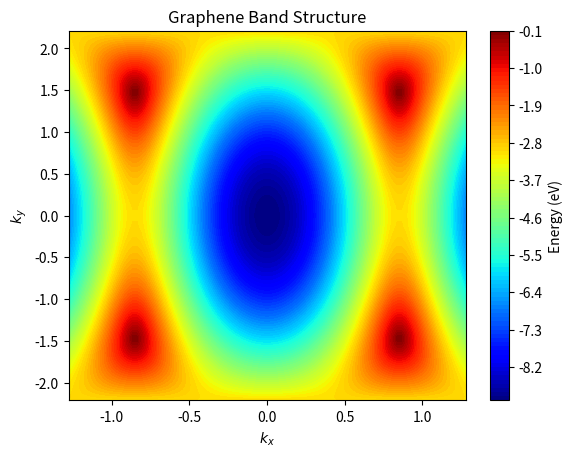

Source code (Python):
# -*- coding: utf-8 -*-
# -*- coding: utf-8 -*-

import numpy as np
import matplotlib.pyplot as plt

# Параметры
a = 1.42  # A
t = -3  # эВ

# Вектора решетки
a1 = np.array([np.sqrt(3)*a/2, a/2])
a2 = np.array([-np.sqrt(3)*a/2, a/2])

# Вектора химических связей
delta1 = a * np.array([-np.sqrt(3)/2, -1/2])
delta2 = a * np.array([np.sqrt(3)/2, -1/2])
delta3 = a * np.array([0, 1])

# Вектора обратной решетки
b1 = 2*np.pi/(3*a) * np.array([np.sqrt(3), -1])
b2 = 2*np.pi/(3*a) * np.array([np.sqrt(3), 1])

# Функция f(k)
def f(kx, ky):
    return np.exp(1j*ky*a) + 2*np.exp(-1j*ky*a/2)*np.cos(np.sqrt(3)*kx*a/2)

# Гамильтониан
def hamiltonian(kx, ky):
    return np.array([[0, t*f(kx, ky)], [t*f(kx, ky).conjugate(), 0]])

# Расчет энергии
kx = np.linspace(-np.pi/(np.sqrt(3)*a), np.pi/(np.sqrt(3)*a), 100)
ky = np.linspace(-np.pi/a, np.pi/a, 100)
energy = np.zeros((len(kx), len(ky)))

for i in range(len(kx)):
    for j in range(len(ky)):
        energy[i, j] = np.linalg.eigvalsh(hamiltonian(kx[i], ky[j]))[0]

# Построение зонной структуры
plt.figure()
plt.contourf(kx, ky, energy, levels=100, cmap='jet')
plt.colorbar(label='Energy (eV)')
plt.xlabel('$k_x$')
plt.ylabel('$k_y$')
plt.title('Graphene Band Structure')
plt.show()